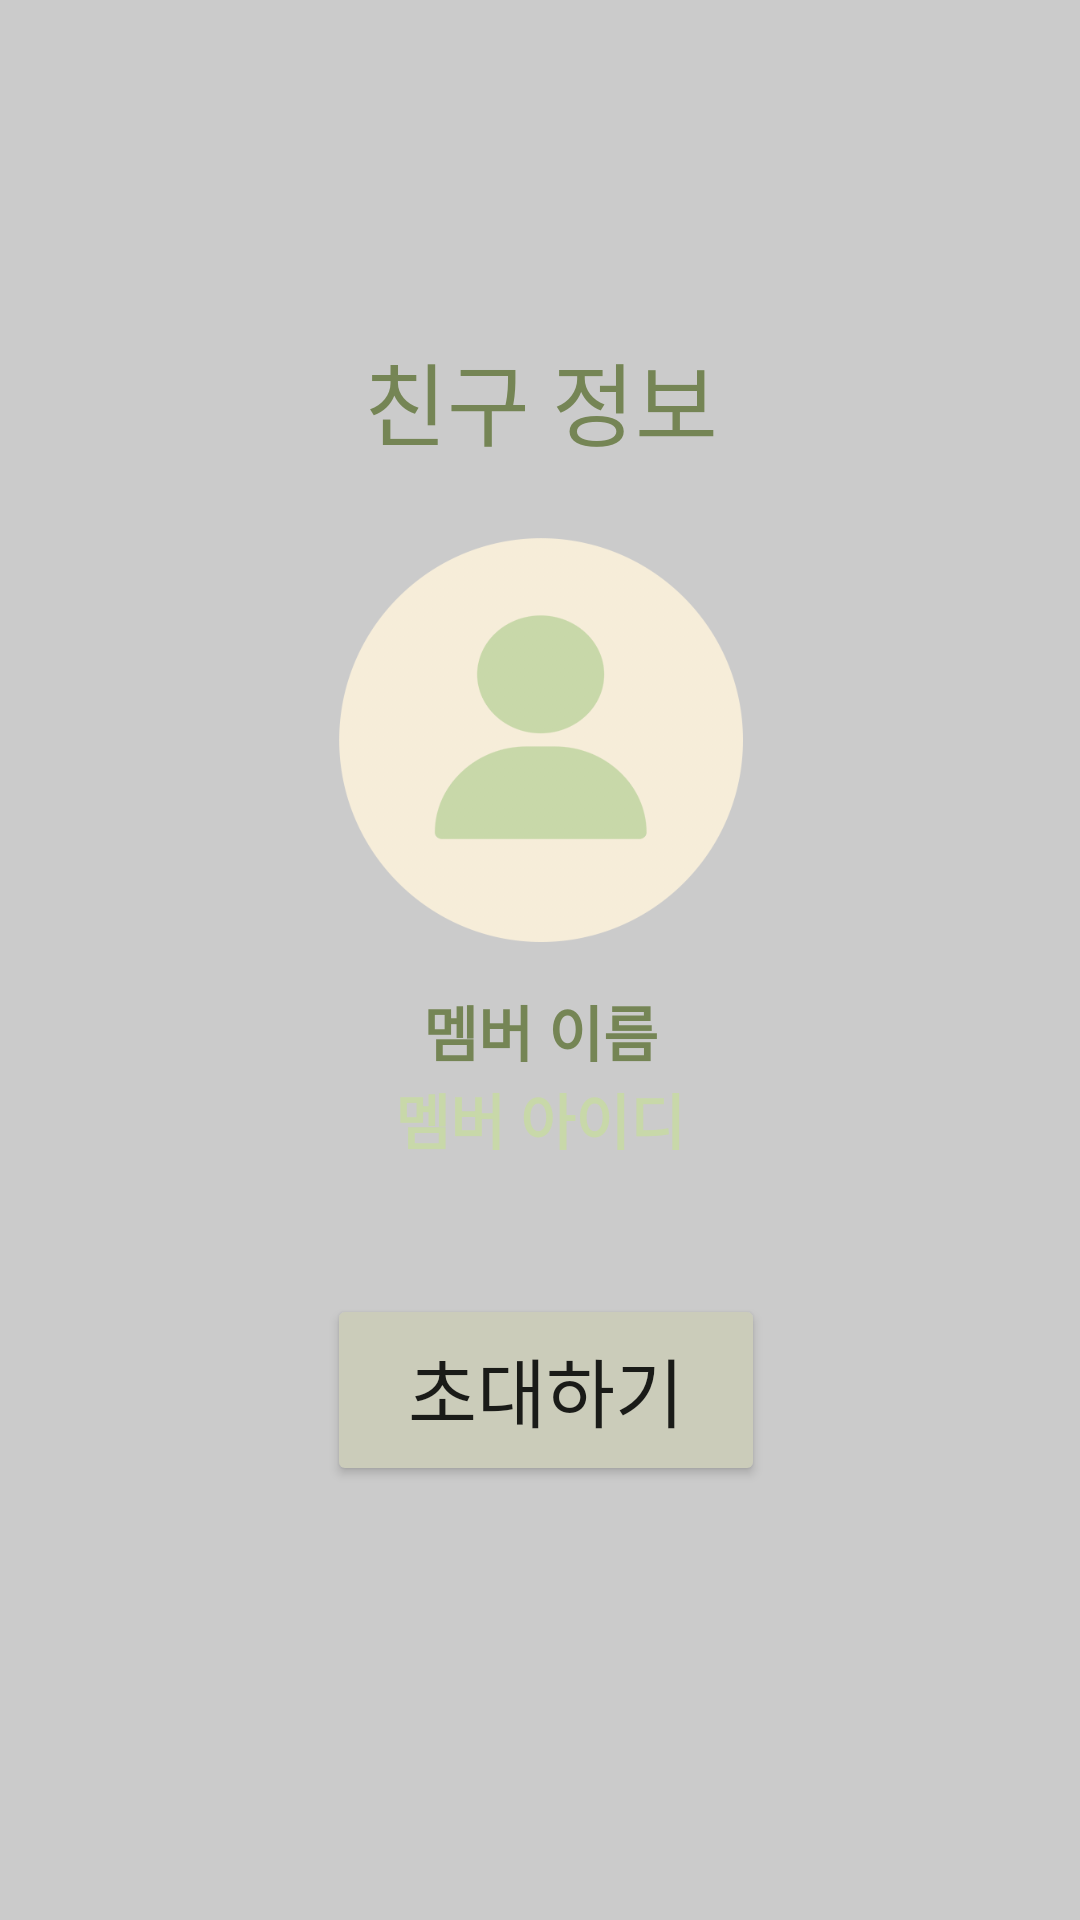

Here is an Android app screen rendered from its layout file. Give the layout XML and the strings, colors and styles it references.
<!-- AndroidManifest.xml: application theme Theme.Hamahama -->
<!-- res/layout/invite_friend.xml -->
<?xml version="1.0" encoding="utf-8"?>
<androidx.constraintlayout.widget.ConstraintLayout xmlns:android="http://schemas.android.com/apk/res/android"
    xmlns:app="http://schemas.android.com/apk/res-auto"
    xmlns:tools="http://schemas.android.com/tools"
    android:layout_width="match_parent"
    android:layout_height="match_parent"
    android:background="#34000000">

    <androidx.constraintlayout.widget.ConstraintLayout
        android:layout_width="340dp"
        android:layout_height="510dp"
        android:background="@drawable/rounded"
        app:layout_constraintBottom_toBottomOf="parent"
        app:layout_constraintEnd_toEndOf="parent"
        app:layout_constraintHorizontal_bias="0.492"
        app:layout_constraintStart_toStartOf="parent"
        app:layout_constraintTop_toTopOf="parent"
        app:layout_constraintVertical_bias="0.497">

        <TextView
            android:id="@+id/textView10"
            android:layout_width="wrap_content"
            android:layout_height="wrap_content"
            android:text="친구 정보"
            android:textColor="#758555"
            android:textSize="30sp"
            app:layout_constraintBottom_toBottomOf="parent"
            app:layout_constraintEnd_toEndOf="parent"
            app:layout_constraintHorizontal_bias="0.502"
            app:layout_constraintStart_toStartOf="parent"
            app:layout_constraintTop_toTopOf="parent"
            app:layout_constraintVertical_bias="0.1" />

        <ImageView
            android:id="@+id/imageView"
            android:layout_width="143dp"
            android:layout_height="137dp"
            app:layout_constraintBottom_toBottomOf="parent"
            app:layout_constraintEnd_toEndOf="parent"
            app:layout_constraintHorizontal_bias="0.502"
            app:layout_constraintStart_toStartOf="parent"
            app:layout_constraintTop_toTopOf="parent"
            app:layout_constraintVertical_bias="0.305"
            app:srcCompat="@drawable/profile" />

        <TextView
            android:id="@+id/textView11"
            android:layout_width="wrap_content"
            android:layout_height="wrap_content"
            android:text="멤버 이름"
            android:textColor="#758555"
            android:textSize="20sp"
            android:textStyle="bold"
            app:layout_constraintBottom_toBottomOf="parent"
            app:layout_constraintEnd_toEndOf="parent"
            app:layout_constraintHorizontal_bias="0.501"
            app:layout_constraintStart_toStartOf="parent"
            app:layout_constraintTop_toTopOf="parent"
            app:layout_constraintVertical_bias="0.55" />

        <TextView
            android:id="@+id/textView12"
            android:layout_width="wrap_content"
            android:layout_height="wrap_content"
            android:text="멤버 아이디"
            android:textColor="#C8D8A9"
            android:textSize="20sp"
            android:textStyle="bold"
            app:layout_constraintBottom_toBottomOf="parent"
            app:layout_constraintEnd_toEndOf="parent"
            app:layout_constraintStart_toStartOf="parent"
            app:layout_constraintTop_toBottomOf="@+id/textView11"
            app:layout_constraintVertical_bias="0.0" />

        <Button
            android:id="@+id/button2"
            android:layout_width="146dp"
            android:layout_height="64dp"
            android:backgroundTint="#CBCCBA"
            android:text="초대하기"
            android:textSize="25sp"
            app:layout_constraintBottom_toBottomOf="parent"
            app:layout_constraintEnd_toEndOf="parent"
            app:layout_constraintHorizontal_bias="0.51"
            app:layout_constraintStart_toStartOf="parent"
            app:layout_constraintTop_toTopOf="parent"
            app:layout_constraintVertical_bias="0.822" />

    </androidx.constraintlayout.widget.ConstraintLayout>

</androidx.constraintlayout.widget.ConstraintLayout>
<!-- resources referenced by this layout -->
<resources>
  <!-- drawable profile: png bitmap (drawable, 34547 bytes) -->
  <style name="Theme.Hamahama" parent="Theme.MaterialComponents.DayNight.DarkActionBar">
          
          <item name="colorPrimary">@color/purple_500</item>
          <item name="colorPrimaryVariant">@color/purple_700</item>
          <item name="colorOnPrimary">@color/white</item>
          
          <item name="colorSecondary">@color/teal_200</item>
          <item name="colorSecondaryVariant">@color/teal_700</item>
          <item name="colorOnSecondary">@color/black</item>
          
          <item name="android:statusBarColor" tools:targetApi="l">?attr/colorPrimaryVariant</item>
          
          <item name="windowActionBar">false</item>
          <item name="windowNoTitle">true</item>
      </style>
  <color name="purple_500">#FF6200EE</color>
  <color name="purple_700">#FF3700B3</color>
  <color name="white">#FFFFFFFF</color>
  <color name="teal_200">#FF03DAC5</color>
  <color name="teal_700">#FF018786</color>
  <color name="black">#FF000000</color>
</resources>
